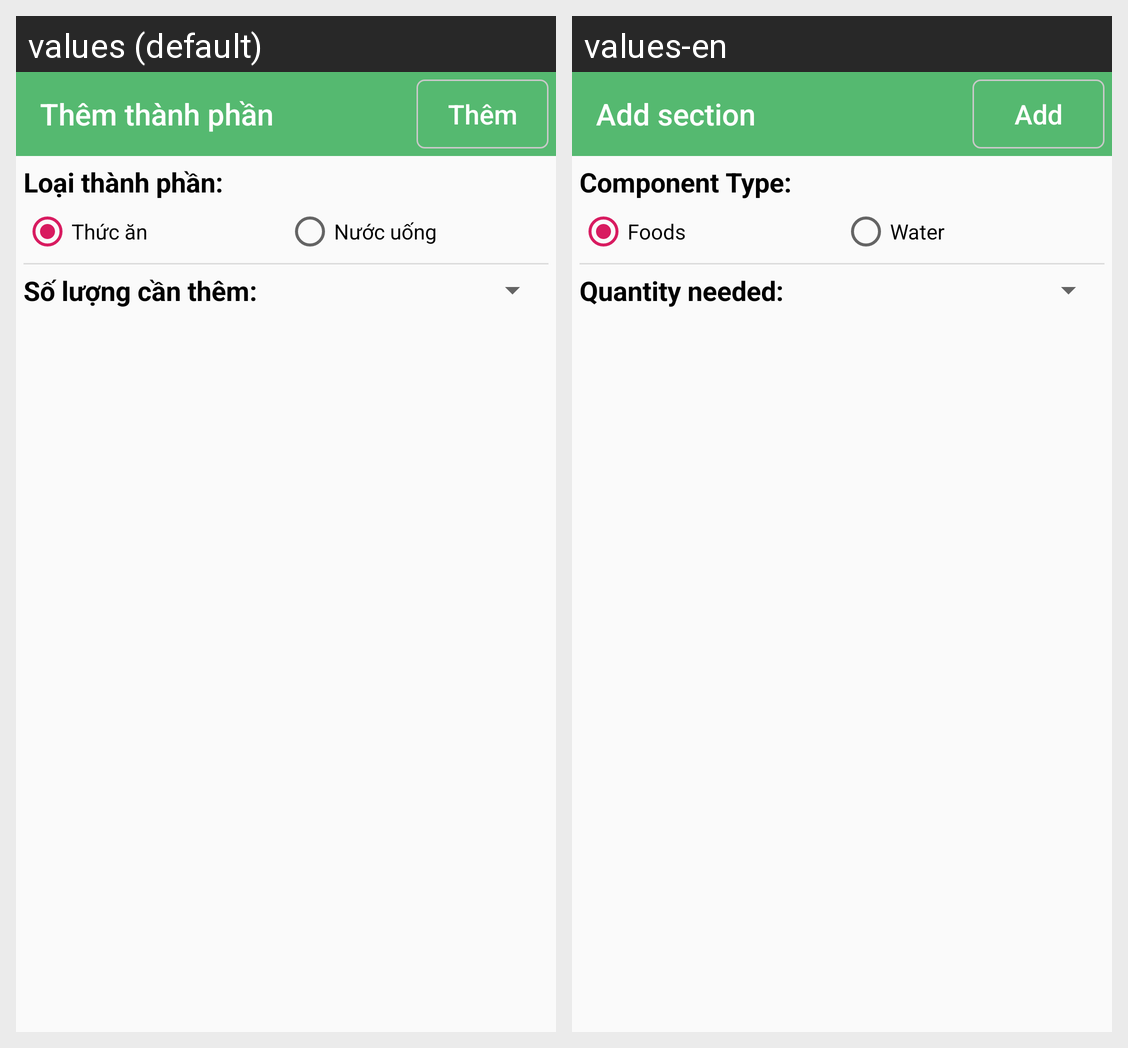

This grid shows one Android layout under two languages. Give, for every string resource on the screen, its name, the default text and each shown locale's text.
Android screen res/layout/activity_them_thanh_phan.xml rendered under 2 locales, left to right: values (default), values-en. Device: Nexus 5 (rendered at 1080×1920; each locale shown at half size, 540×960, under a caption strip naming it); theme AppTheme.
Strings drawn on this screen, with the default value and each locale's value (text and hints the layout hard-codes, and strings that could not be matched under every locale, appear in the picture but are not listed):

themthanhphan
  values: Thêm thành phần
  values-en: Add section

them
  values: Thêm
  values-en: Add

loaithanhphan
  values: Loại thành phần:
  values-en: Component Type:

thucan
  values: Thức ăn
  values-en: Foods 

nuocuong
  values: Nước uống
  values-en: Water 

soluongcanthem
  values: Số lượng cần thêm:
  values-en: Quantity needed:
